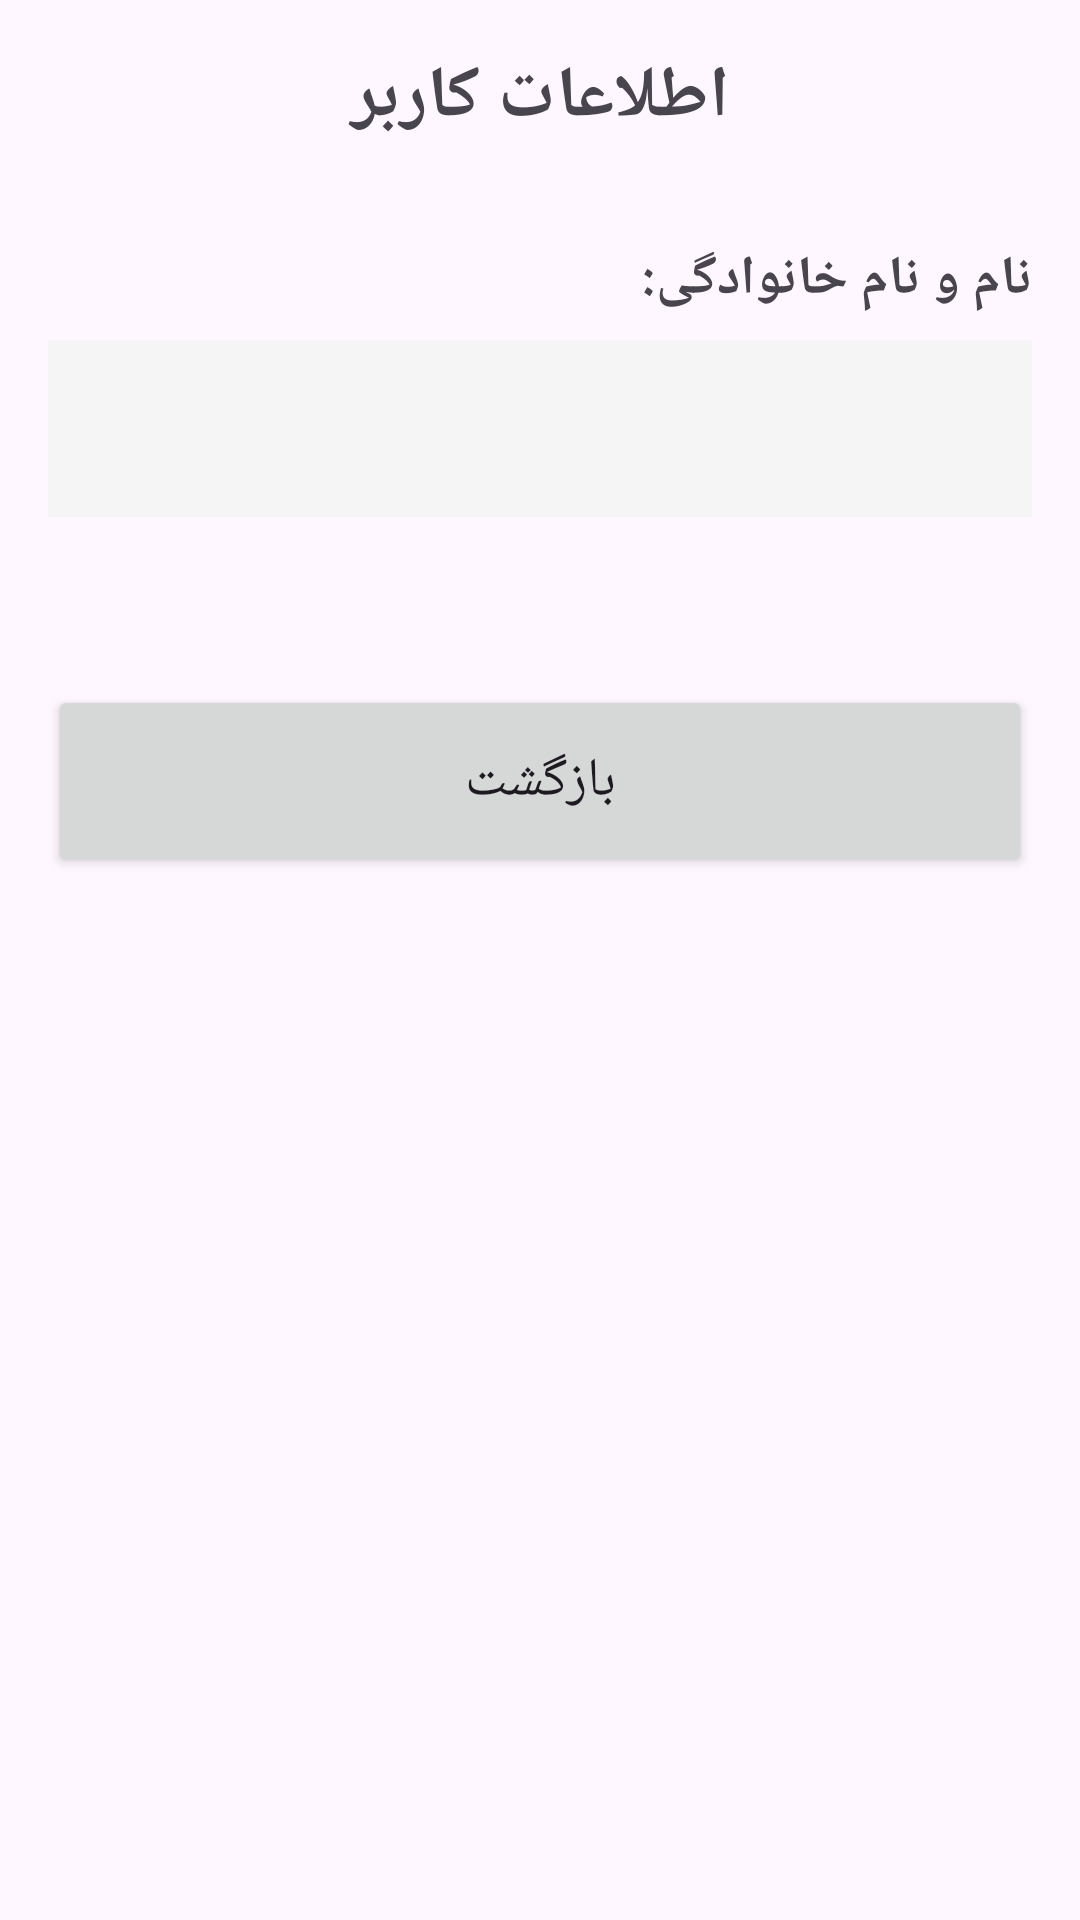

The Android layout XML behind this screen, and the referenced resources:
<!-- AndroidManifest.xml: application theme Theme.Profile_input -->
<!-- res/layout/activity_profile.xml -->
<?xml version="1.0" encoding="utf-8"?>
<LinearLayout xmlns:android="http://schemas.android.com/apk/res/android"
    xmlns:app="http://schemas.android.com/apk/res-auto"
    xmlns:tools="http://schemas.android.com/tools"
    android:layout_width="match_parent"
    android:layout_height="match_parent"
    android:orientation="vertical"
    android:padding="16dp"
    tools:context=".ProfileActivity">

    <TextView
        android:layout_width="match_parent"
        android:layout_height="wrap_content"
        android:text="اطلاعات کاربر"
        android:textSize="24sp"
        android:textStyle="bold"
        android:gravity="center"
        android:layout_marginBottom="32dp" />

    <TextView
        android:layout_width="match_parent"
        android:layout_height="wrap_content"
        android:text="نام و نام خانوادگی:"
        android:textSize="18sp"
        android:textStyle="bold"
        android:layout_marginBottom="8dp" />

    <TextView
        android:id="@+id/textViewName"
        android:layout_width="match_parent"
        android:layout_height="wrap_content"
        android:layout_marginBottom="32dp"
        android:textSize="20sp"
        android:padding="16dp"
        android:background="#F5F5F5" />

    <Button
        android:id="@+id/buttonBack"
        android:layout_width="match_parent"
        android:layout_height="64dp"
        android:layout_marginTop="24dp"
        android:text="بازگشت"
        android:textSize="18sp" />

</LinearLayout>
<!-- resources referenced by this layout -->
<resources>
  <style name="Theme.Profile_input" parent="Base.Theme.Profile_input" />
  <style name="Base.Theme.Profile_input" parent="Theme.Material3.DayNight.NoActionBar">
          
          
      </style>
</resources>
